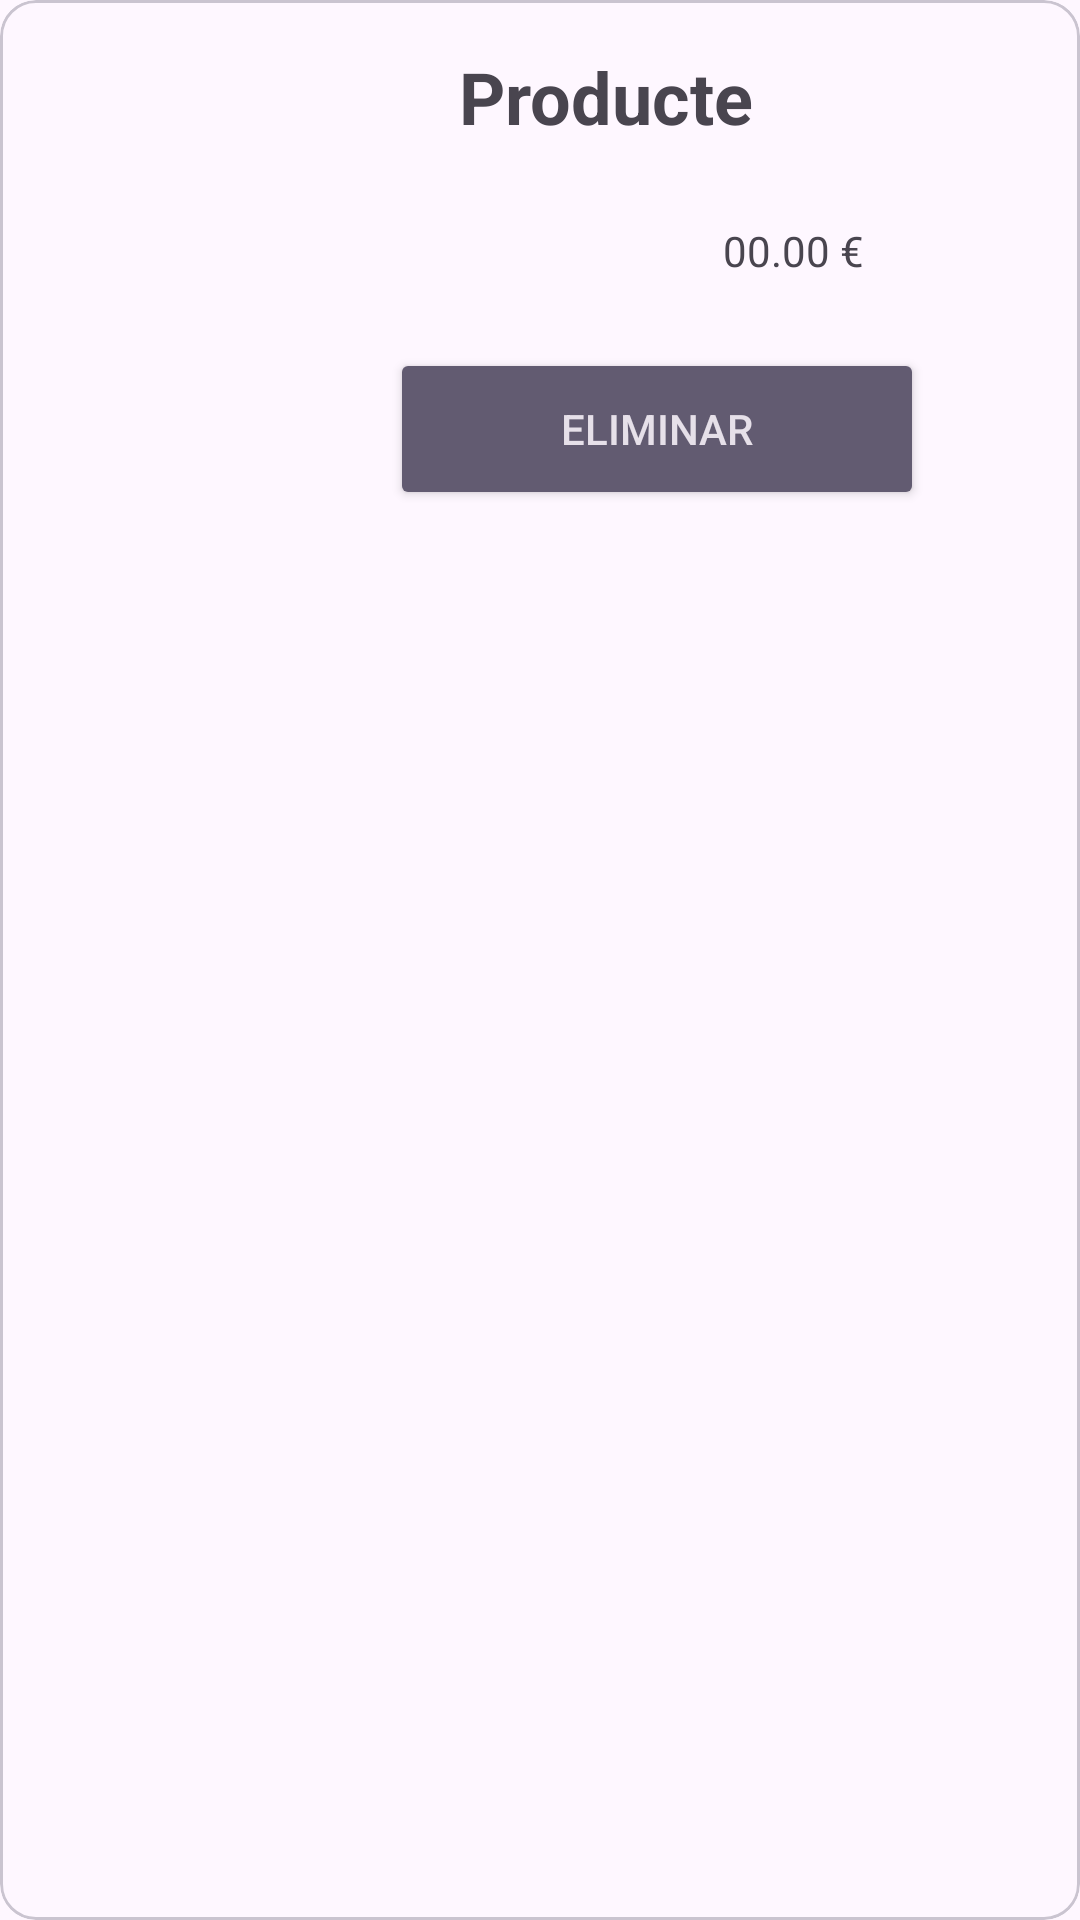

Produce the Android XML layout that renders to this screen, including the resource entries it uses.
<!-- AndroidManifest.xml: application theme Base.Theme.Cafeflow -->
<!-- res/layout/producte_card.xml -->
<?xml version="1.0" encoding="utf-8"?>
<layout xmlns:tools="http://schemas.android.com/tools"
    xmlns:android="http://schemas.android.com/apk/res/android"
    xmlns:app="http://schemas.android.com/apk/res-auto">
    <com.google.android.material.card.MaterialCardView
        android:layout_width="match_parent"
        android:layout_height="186dp"
        >
        <androidx.constraintlayout.widget.ConstraintLayout
            android:layout_width="match_parent"
            android:layout_height="match_parent">


            <ImageView
                android:id="@+id/producteImageView"
                android:layout_width="141dp"
                android:layout_height="186dp"
                app:layout_constraintStart_toStartOf="parent"
                app:layout_constraintTop_toTopOf="parent"
                app:srcCompat="@drawable/outline_add_shopping_cart_24" />

            <TextView
                android:id="@+id/titolProducteText"
                android:layout_width="239dp"
                android:layout_height="38dp"
                android:layout_marginStart="12dp"
                android:layout_marginTop="16dp"
                android:text="Producte"
                android:textSize="24sp"
                android:textStyle="bold"
                app:layout_constraintStart_toEndOf="@+id/producteImageView"
                app:layout_constraintTop_toTopOf="parent" />

            <TextView
                android:id="@+id/preuProducteText"
                android:layout_width="wrap_content"
                android:layout_height="wrap_content"
                android:layout_marginStart="88dp"
                android:layout_marginTop="20dp"
                android:text="00.00 €"
                app:layout_constraintStart_toStartOf="@+id/titolProducteText"
                app:layout_constraintTop_toBottomOf="@+id/titolProducteText" />

            <Button
                android:id="@+id/eliminarProducteButton"
                style="@style/Widget.AppCompat.Button.Colored"
                android:layout_width="178dp"
                android:layout_height="54dp"
                android:layout_marginTop="116dp"
                android:layout_marginEnd="52dp"
                android:text="Eliminar"
                app:layout_constraintEnd_toEndOf="parent"
                app:layout_constraintTop_toTopOf="parent" />

        </androidx.constraintlayout.widget.ConstraintLayout>


    </com.google.android.material.card.MaterialCardView>
</layout>
<!-- resources referenced by this layout -->
<resources>
  <style name="Base.Theme.Cafeflow" parent="Theme.Material3.DayNight.NoActionBar">
          
          
          <item name="android:background"> @color/app_background</item>
      </style>
  <color name="app_background">#000000FF</color>
</resources>
